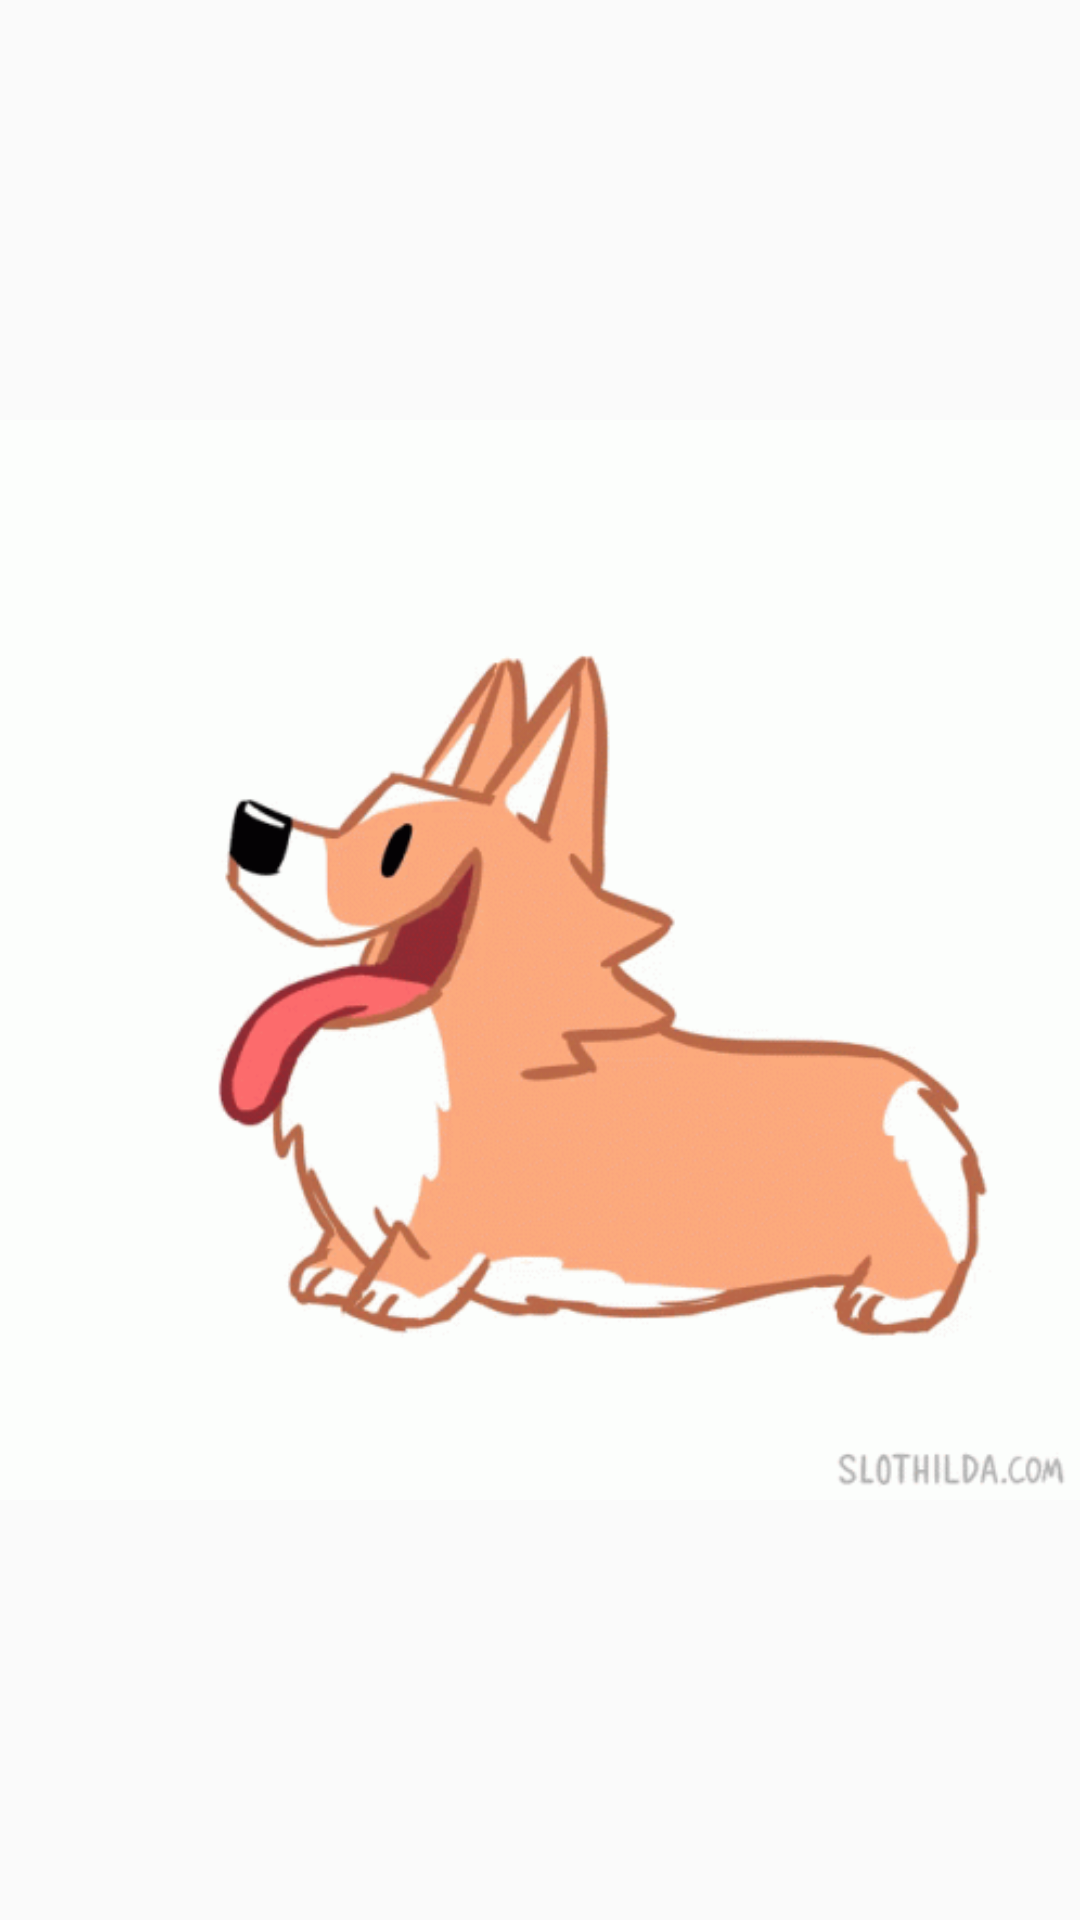

Android layout source for this screen:
<!-- AndroidManifest.xml: activity theme AppTheme.NoActionBar -->
<!-- res/layout/activity_splash.xml -->
<?xml version="1.0" encoding="utf-8"?>
<RelativeLayout xmlns:android="http://schemas.android.com/apk/res/android"
xmlns:tools="http://schemas.android.com/tools"
android:id="@+id/activity_splash"
android:layout_width="match_parent"
android:layout_height="match_parent"
tools:context=".SplashActivity">

    <ImageView
        android:id="@+id/gifImageView"
        android:layout_width="wrap_content"
        android:layout_height="wrap_content"
        android:layout_centerInParent="true"
        android:src="@drawable/r_dogloveanim" />



</RelativeLayout>
<!-- resources referenced by this layout -->
<resources>
  <!-- drawable r_dogloveanim: gif bitmap (drawable, 327159 bytes) -->
  <style name="AppTheme.NoActionBar">
          <item name="windowActionBar">false</item>
          <item name="windowNoTitle">true</item>
      </style>
</resources>
